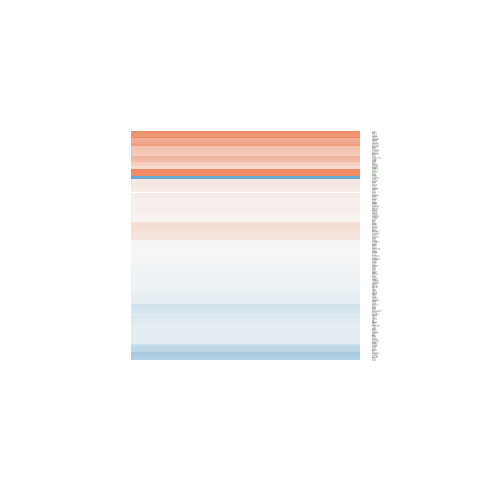

The file beside this chart, header and first rows:
gene.id, ENSEMBL, ENTREZID, SYMBOL, logFC, AveExpr, t, P.Value, adj.P.Val, B
ENSG00000001167, ENSG00000001167, 4800, NFYA, 0.07987, 6.36, 0.4382, 0.6689, 0.9999, -6.556
ENSG00000002919, ENSG00000002919, 29916, SNX11, -0.08689, 4.626, -0.2836, 0.7815, 0.9999, -6.499
ENSG00000005206, ENSG00000005194, 57019, CIAPIN1, 0.5234, 3.273, 1.099, 0.293, 0.9999, -5.651
ENSG00000010539, ENSG00000010438, 5646, PRSS3, -0.1131, 4.309, -0.559, 0.5863, 0.9999, -6.338
ENSG00000015479, ENSG00000015475, 637, BID, -0.1636, 9.32, -0.9753, 0.3483, 0.9999, -6.155
ENSG00000018510, ENSG00000018408, 25937, WWTR1, 0.0611, 6.198, 0.3409, 0.739, 0.9999, -6.594
ENSG00000023171, ENSG00000023041, 64429, ZDHHC6, 0.3545, 1.426, 1.096, 0.2942, 0.9999, -5.192
ENSG00000023734, ENSG00000023697, 51071, DERA, -0.1361, 7.169, -0.701, 0.4964, 0.9999, -6.396
ENSG00000029153, ENSG00000028839, 9519, TBPL1, 0.6761, -0.1729, 1.024, 0.3258, 0.9999, -4.903
ENSG00000038532, ENSG00000038427, 1462, VCAN, -0.1053, 5.821, -0.8483, 0.4126, 0.9999, -6.279
ENSG00000039523, ENSG00000039319, 9765, ZFYVE16, 0.1736, 3.971, 0.671, 0.5147, 0.9999, -6.137
ENSG00000060069, ENSG00000059804, 6515, SLC2A3, 0.1419, 5.205, 0.9036, 0.3837, 0.9999, -6.19
ENSG00000063169, ENSG00000063046, 1975, EIF4B, -0.1118, 3.991, -0.3686, 0.7187, 0.9999, -6.315
ENSG00000064393, ENSG00000064300, 4804, NGFR, -0.1456, 6.846, -0.612, 0.5517, 0.9999, -6.461
ENSG00000064687, ENSG00000064652, 28966, SNX24, 0.8671, 2.668, 0.9274, 0.3717, 0.9999, -5.665
ENSG00000065328, ENSG00000065308, 9697, TRAM2, -1.01, -1.007, -0.6265, 0.5425, 0.9999, -4.949
ENSG00000066697, ENSG00000066629, 2009, EML1, 0.5791, 2.916, 1.561, 0.144, 0.9999, -4.989
ENSG00000068383, ENSG00000068323, 7030, TFE3, 0.5208, 2.684, 1.498, 0.1596, 0.9999, -5.03
ENSG00000071082, ENSG00000071051, 8440, NCK2, 0.1365, 10.14, 1.022, 0.3265, 0.9999, -6.106
ENSG00000072518, ENSG00000072422, 9886, RHOBTB1, 0.09679, 5.946, 0.6533, 0.5256, 0.9999, -6.428
ENSG00000076770, ENSG00000076685, 22978, NT5C2, -0.1656, 5.671, -0.9529, 0.3591, 0.9999, -6.178
ENSG00000081059, ENSG00000081041, 2920, CXCL2, -0.4147, 8.805, -0.9403, 0.3653, 0.9999, -6.196
ENSG00000081154, ENSG00000081087, 28962, OSTM1, 0.01896, 7.556, 0.1391, 0.8917, 0.9999, -6.641
ENSG00000082512, ENSG00000082458, 1741, DLG3, -0.4095, 5.484, -2.655, 0.02069, 0.6389, -3.672
ENSG00000083535, ENSG00000083454, 5026, P2RX5, 0.06308, 4.612, 0.4396, 0.6679, 0.9999, -6.473
ENSG00000086544, ENSG00000086300, 29887, SNX10, 0.1503, 3.786, 0.4619, 0.6523, 0.9999, -6.323
ENSG00000086666, ENSG00000086570, 2196, FAT2, 0.125, 5.501, 0.7475, 0.4689, 0.9999, -6.344
ENSG00000087586, ENSG00000087494, 5744, PTHLH, 0.8788, 0.5092, 1.29, 0.2211, 0.9999, -4.755
ENSG00000088367, ENSG00000088305, 1789, DNMT3B, 0.6554, -0.4884, 0.7034, 0.495, 0.9999, -5.078
ENSG00000088808, ENSG00000088726, 55287, TMEM40, 0.2743, 4.159, 1.478, 0.1646, 0.9999, -5.384
ENSG00000089682, ENSG00000089486, 29965, CDIP1, 0.004406, 3.541, 0.01849, 0.9855, 0.9999, -6.326
ENSG00000092841, ENSG00000092531, 8773, SNAP23, -0.05388, 7.858, -0.2457, 0.81, 0.9999, -6.619
ENSG00000095321, ENSG00000095203, 54566, EPB41L4B, -1.28339275968213e-05, 2.621, -4.53733403114936e-05, 1, 1, -5.917
ENSG00000099338, ENSG00000099308, 23031, MAST3, 0.4237, -0.4636, 0.7859, 0.4469, 0.9999, -5.143
ENSG00000100307, ENSG00000100292, 3162, HMOX1, -0.02521, 6.038, -0.09336, 0.9271, 0.9999, -6.641
ENSG00000100311, ENSG00000100294, 27349, MCAT, 0.2341, -0.8223, 0.2109, 0.8365, 0.9999, -5.362
ENSG00000100577, ENSG00000100532, 10668, CGRRF1, -0.1435, 1.412, -0.3975, 0.6978, 0.9999, -5.602
ENSG00000100612, ENSG00000100592, 23002, DAAM1, 0.2332, 4.799, 1.466, 0.1678, 0.9999, -5.484
ENSG00000100647, ENSG00000100605, 3705, ITPK1, 0.9437, 6.658, 3.057, 0.009764, 0.4361, -2.981
ENSG00000101019, ENSG00000100985, 4318, MMP9, -0.05891, 4.487, -0.4017, 0.6948, 0.9999, -6.394
ENSG00000101811, ENSG00000101670, 9388, LIPG, -0.2039, 5.154, -0.7506, 0.4671, 0.9999, -6.325
ENSG00000102158, ENSG00000102100, 7355, SLC35A2, -0.1899, 6.765, -1.017, 0.3288, 0.9999, -6.126
ENSG00000102543, ENSG00000102409, 56271, BEX4, 0.4124, 2.536, 2.004, 0.06772, 0.9999, -4.325
ENSG00000102901, ENSG00000102879, 11151, CORO1A, -0.06989, 3.325, -0.246, 0.8098, 0.9999, -6.213
ENSG00000103056, ENSG00000103024, 4832, NME3, 0.371, -1.329, 0.4152, 0.6852, 0.9999, -5.131
ENSG00000104205, ENSG00000104129, 55192, DNAJC17, -0.2799, 4.635, -1.428, 0.1783, 0.9999, -5.588
ENSG00000105829, ENSG00000105778, 23080, AVL9, -0.01675, 3.897, -0.08029, 0.9373, 0.9999, -6.415
ENSG00000105968, ENSG00000105889, 256227, STEAP1B, 0.4218, 6.931, 3.688, 0.003015, 0.2269, -1.831
ENSG00000106588, ENSG00000106524, 57037, ANKMY2, 0.05448, 6.839, 0.2701, 0.7916, 0.9999, -6.618
ENSG00000107164, ENSG00000107014, 6019, RLN2, -0.1287, 6.197, -0.988, 0.3423, 0.9999, -6.158
ENSG00000107185, ENSG00000107021, 54662, TBC1D13, 0.2038, 5.317, 1.195, 0.2546, 0.9999, -5.864
ENSG00000107862, ENSG00000107789, 9562, MINPP1, -0.124, 6.583, -1.023, 0.3262, 0.9999, -6.124
ENSG00000109016, ENSG00000108861, 1845, DUSP3, -0.05843, 2.579, -0.2678, 0.7933, 0.9999, -6.11
ENSG00000109133, ENSG00000109066, 54868, TMEM104, -0.06583, 6.377, -0.2886, 0.7778, 0.9999, -6.613
ENSG00000109445, ENSG00000109220, 26511, CHIC2, -0.1019, 5.47, -0.4613, 0.6527, 0.9999, -6.517
ENSG00000110090, ENSG00000110031, 9404, LPXN, -0.07109, 5.424, -0.5534, 0.59, 0.9999, -6.483
ENSG00000111325, ENSG00000111247, 10635, RAD51AP1, -0.119, 2.218, -0.2751, 0.7878, 0.9999, -5.876
ENSG00000112782, ENSG00000112655, 5754, PTK7, 0.09323, 0.2048, 0.09119, 0.9288, 0.9999, -5.45
ENSG00000112893, ENSG00000112739, 8899, PRPF4B, 0.07563, 6.56, 0.3341, 0.7439, 0.9999, -6.598
ENSG00000114631, ENSG00000114405, 57415, C3orf14, -0.4981, 1.559, -1.408, 0.1841, 0.9999, -5.03
... 104 more rows
